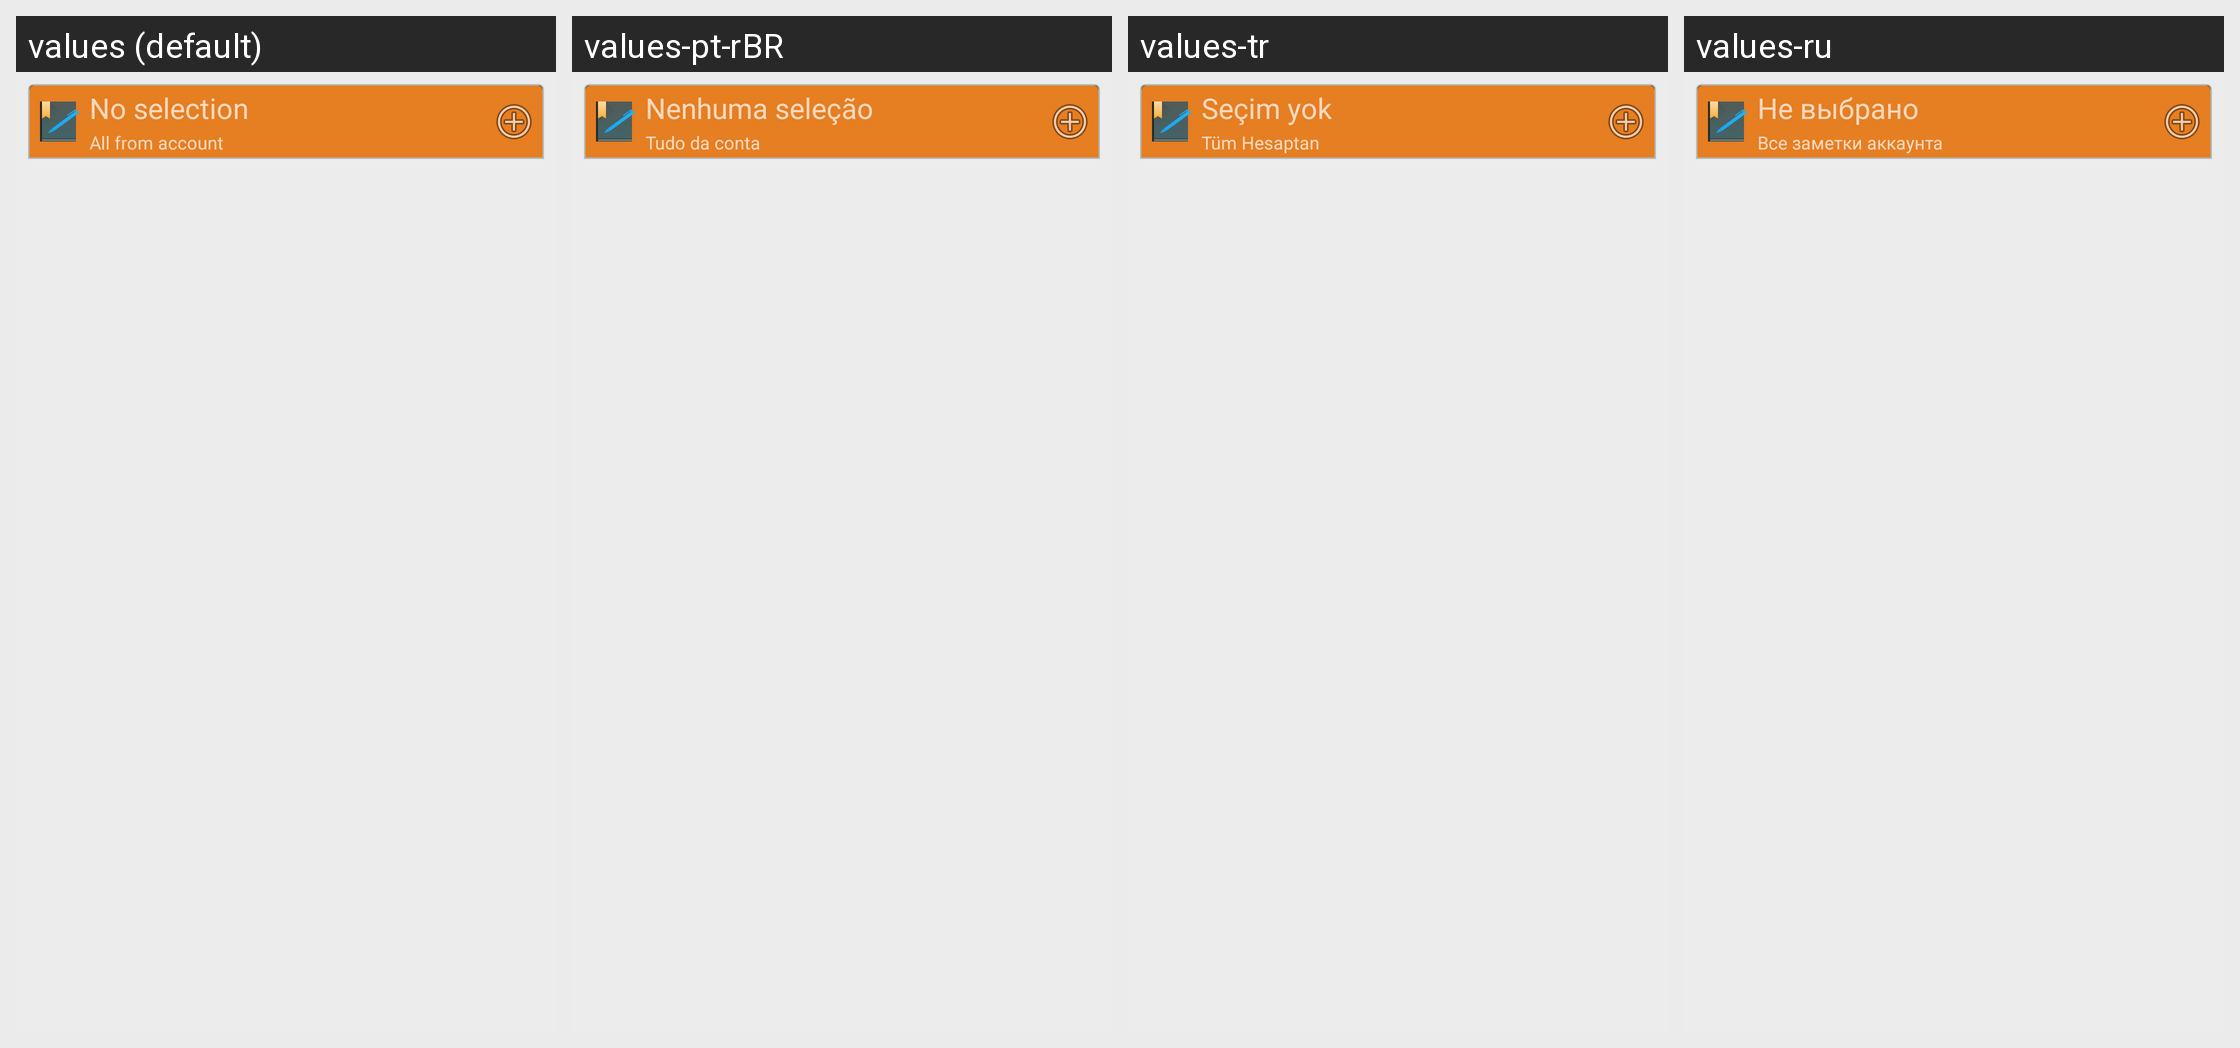

The same Android screen rendered under several of its app's locales, left to right. List the strings drawn on it with the default value and each locale's translation.
Android screen res/layout/list_widget.xml rendered under 4 locales, left to right: values (default), values-pt-rBR, values-tr, values-ru. Device: Nexus 5 (rendered at 1080×1920; each locale shown at half size, 540×960, under a caption strip naming it); theme AppTheme.
Other locales in the repository, not shown: values-de, values-fr, values-it, values-ja, values-pl, values-pt, values-vi.
Strings drawn on this screen, with the default value and each locale's value (text and hints the layout hard-codes, and strings that could not be matched under every locale, appear in the picture but are not listed):

no_selection
  values: No selection
  values-pt-rBR: Nenhuma seleção
  values-tr: Seçim yok
  values-ru: Не выбрано

widget_allnotes
  values: All from account
  values-pt-rBR: Tudo da conta
  values-tr: Tüm Hesaptan
  values-ru: Все заметки аккаунта
